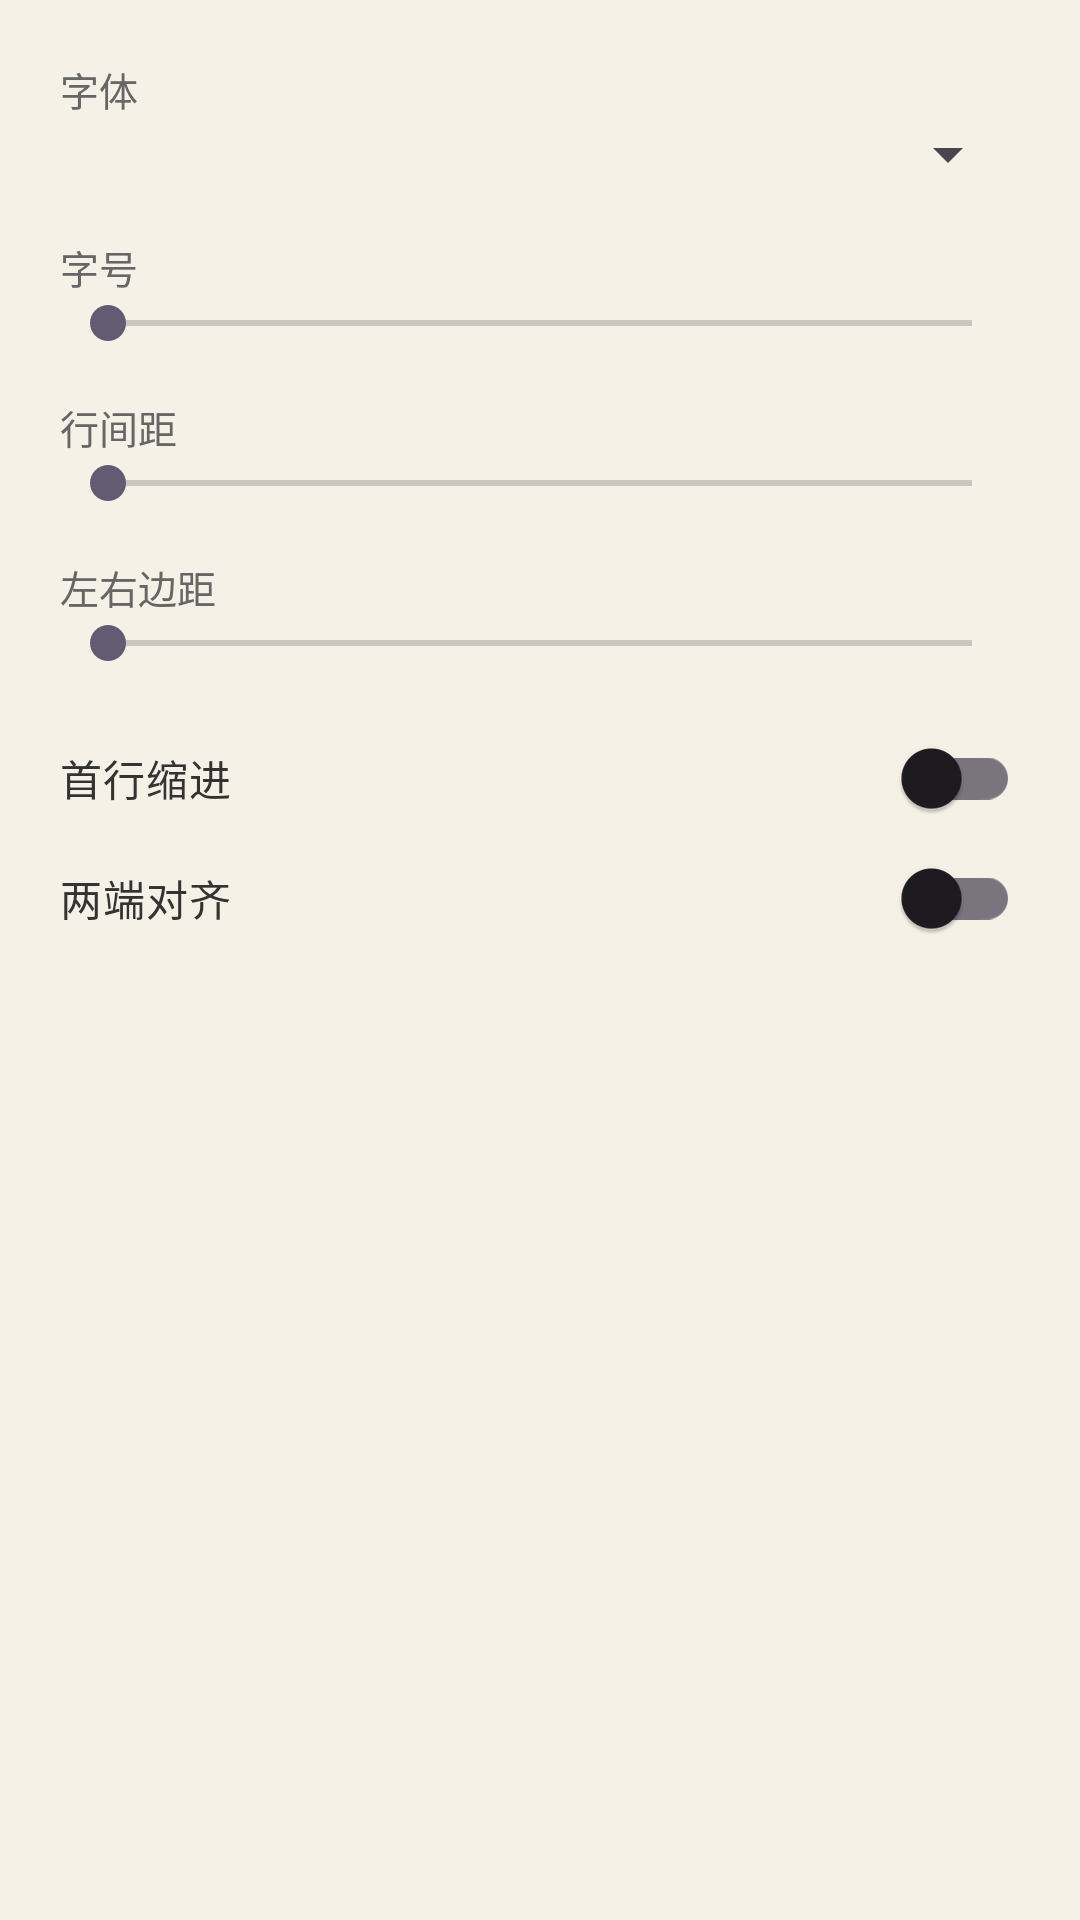

Layout XML and referenced resources for this Android screen:
<!-- AndroidManifest.xml: application theme Theme.EbookReader -->
<!-- res/layout/dialog_typo.xml -->
<?xml version="1.0" encoding="utf-8"?>
<ScrollView xmlns:android="http://schemas.android.com/apk/res/android"
    android:layout_width="match_parent"
    android:layout_height="wrap_content">

    <LinearLayout
        android:layout_width="match_parent"
        android:layout_height="wrap_content"
        android:orientation="vertical"
        android:padding="20dp">

        <TextView
            android:layout_width="wrap_content"
            android:layout_height="wrap_content"
            android:text="@string/typo_font"
            android:textColor="#666666"
            android:textSize="13sp" />

        <Spinner
            android:id="@+id/spinnerFont"
            android:layout_width="match_parent"
            android:layout_height="wrap_content"
            android:prompt="@string/typo_font"
            android:spinnerMode="dialog" />

        <TextView
            android:layout_width="wrap_content"
            android:layout_height="wrap_content"
            android:layout_marginTop="16dp"
            android:text="@string/typo_font_size"
            android:textColor="#666666"
            android:textSize="13sp" />

        <SeekBar
            android:id="@+id/seekFontSize"
            android:layout_width="match_parent"
            android:layout_height="wrap_content" />

        <TextView
            android:layout_width="wrap_content"
            android:layout_height="wrap_content"
            android:layout_marginTop="16dp"
            android:text="@string/typo_line_spacing"
            android:textColor="#666666"
            android:textSize="13sp" />

        <SeekBar
            android:id="@+id/seekLineSpacing"
            android:layout_width="match_parent"
            android:layout_height="wrap_content" />

        <TextView
            android:layout_width="wrap_content"
            android:layout_height="wrap_content"
            android:layout_marginTop="16dp"
            android:text="@string/typo_margin"
            android:textColor="#666666"
            android:textSize="13sp" />

        <SeekBar
            android:id="@+id/seekMargin"
            android:layout_width="match_parent"
            android:layout_height="wrap_content" />

        <com.google.android.material.switchmaterial.SwitchMaterial
            android:id="@+id/switchIndent"
            android:layout_width="match_parent"
            android:layout_height="wrap_content"
            android:layout_marginTop="16dp"
            android:minHeight="40dp"
            android:text="@string/typo_indent_first_line"
            android:textColor="#333333"
            android:textSize="14sp" />

        <com.google.android.material.switchmaterial.SwitchMaterial
            android:id="@+id/switchJustify"
            android:layout_width="match_parent"
            android:layout_height="wrap_content"
            android:minHeight="40dp"
            android:text="@string/typo_justify"
            android:textColor="#333333"
            android:textSize="14sp" />
    </LinearLayout>
</ScrollView>
<!-- resources referenced by this layout -->
<resources>
  <string name="typo_font">字体</string>
  <string name="typo_font_size">字号</string>
  <string name="typo_indent_first_line">首行缩进</string>
  <string name="typo_justify">两端对齐</string>
  <string name="typo_line_spacing">行间距</string>
  <string name="typo_margin">左右边距</string>
  <style name="Theme.EbookReader" parent="Theme.Material3.Light.NoActionBar">
          <item name="colorPrimary">@color/primary</item>
          <item name="colorPrimaryDark">@color/primary_dark</item>
          <item name="colorOnPrimary">@color/white</item>
          <item name="colorSurface">@color/bar</item>
          <item name="android:windowBackground">@color/paper</item>
          <item name="android:windowAnimationStyle">@null</item>
          <item name="android:windowContentTransitions">false</item>
          <item name="android:windowActivityTransitions">false</item>
          <item name="popupTheme">@style/ThemeOverlay.Material3.Light</item>
          <item name="android:statusBarColor" tools:targetApi="l">@color/bar</item>
      </style>
  <color name="primary">#7A8B6F</color>
  <color name="primary_dark">#5E6E54</color>
  <color name="white">#FFFFFF</color>
  <color name="bar">#F7F4EC</color>
  <color name="paper">#F5F1E6</color>
</resources>
